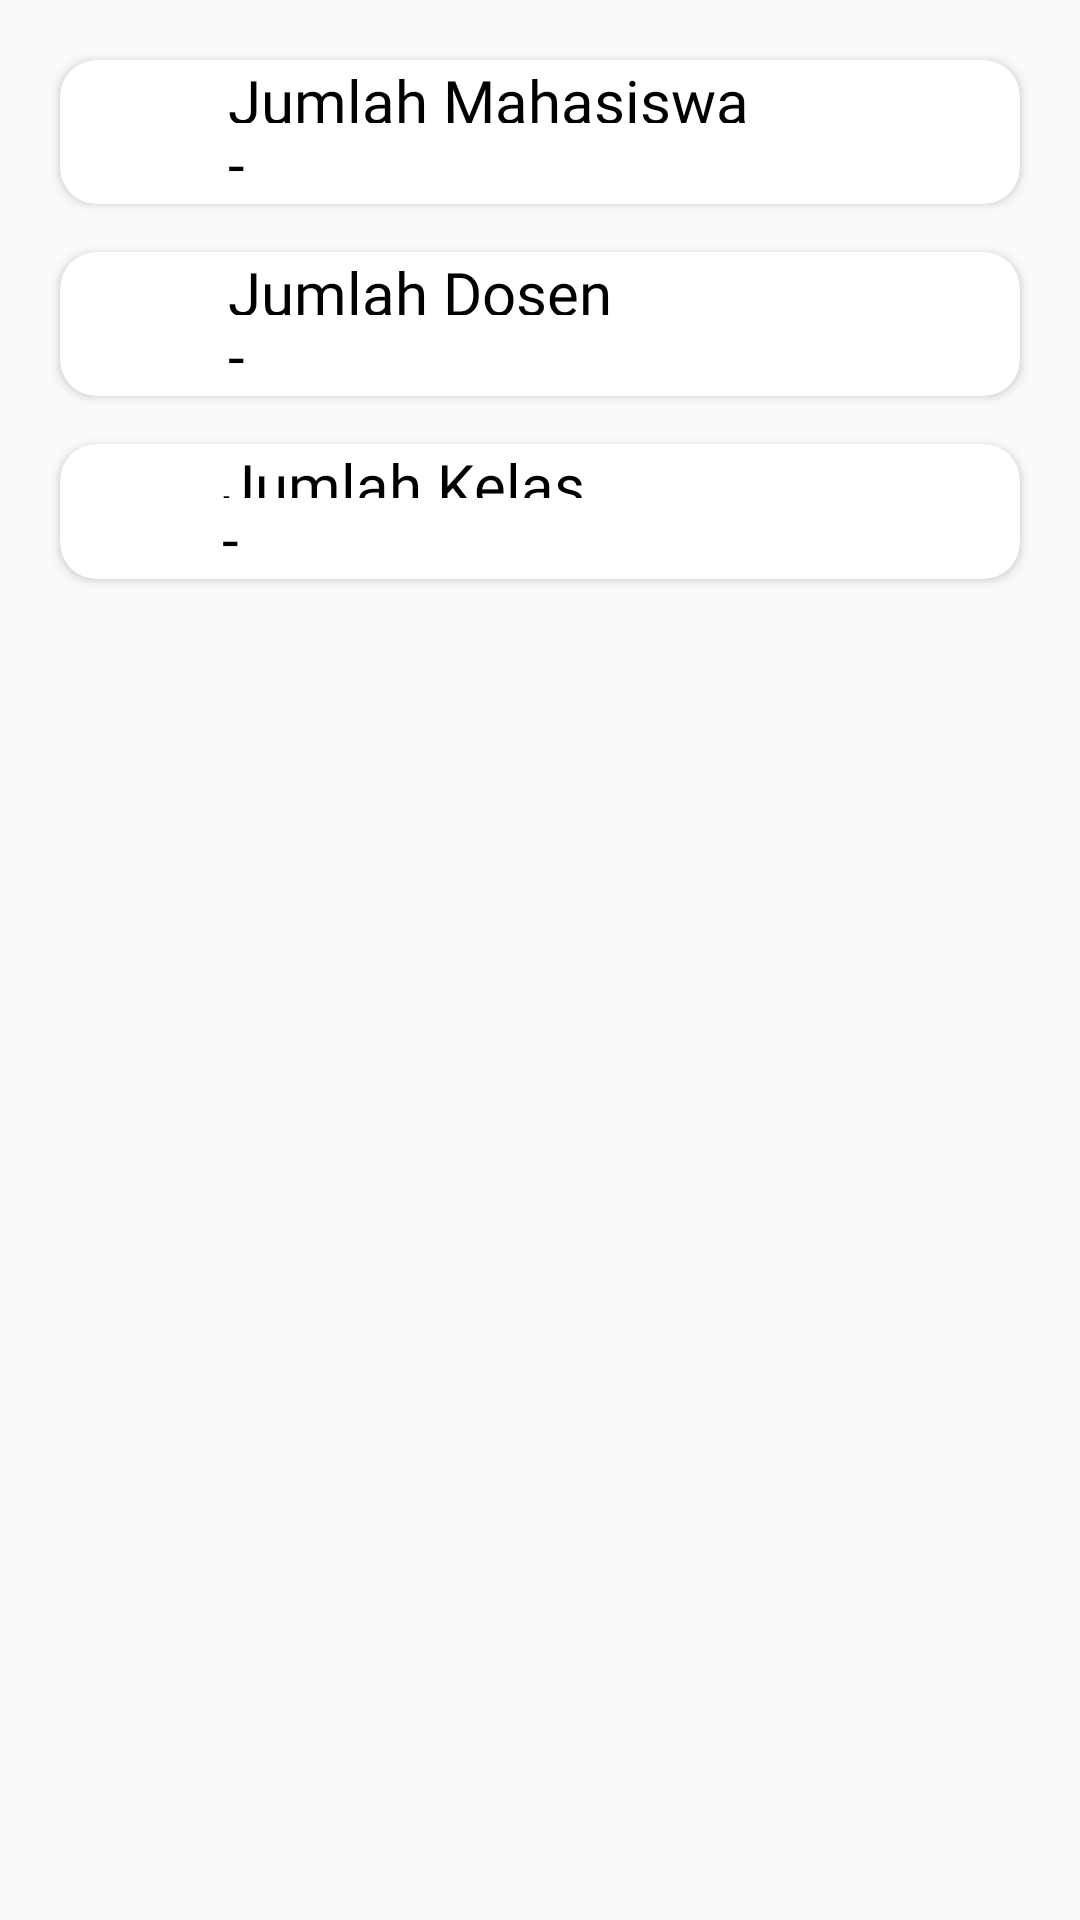

Reconstruct the res/layout file that produces this screen, plus the resources it refers to.
<!-- AndroidManifest.xml: application theme Theme.HADIRLY -->
<!-- res/layout/fragment_admin_home.xml -->
<?xml version="1.0" encoding="utf-8"?>
<FrameLayout xmlns:android="http://schemas.android.com/apk/res/android"
    xmlns:app="http://schemas.android.com/apk/res-auto"
    xmlns:tools="http://schemas.android.com/tools"
    android:layout_width="match_parent"
    android:layout_height="match_parent"
    tools:context=".admin.AdminHomeFragment">

    <LinearLayout
        android:layout_width="match_parent"
        android:layout_height="match_parent"
        android:orientation="vertical">

        <androidx.cardview.widget.CardView
            android:layout_marginTop="20dp"
            android:layout_marginHorizontal="20dp"
            app:cardCornerRadius="12dp"
            android:layout_width="match_parent"
            android:layout_height="wrap_content"
            android:layout_marginBottom="16dp">

            <LinearLayout
                android:layout_width="match_parent"
                android:layout_height="match_parent"
                android:layout_weight="1"
                android:gravity="center_horizontal"
                android:orientation="vertical">

                <LinearLayout
                    android:layout_width="match_parent"
                    android:layout_height="match_parent"
                    android:gravity="center_vertical"
                    android:orientation="horizontal">


                    <ImageView
                        android:id="@+id/imageView4"
                        android:layout_width="48dp"
                        android:layout_height="48dp"
                        android:layout_marginEnd="8dp"
                        android:scaleType="centerInside"
                        android:src="@drawable/mahasiswa" />

                    <LinearLayout
                        android:layout_width="match_parent"
                        android:layout_height="match_parent"
                        android:orientation="vertical">

                        <TextView
                            android:id="@+id/textView9"
                            android:layout_width="wrap_content"
                            android:layout_height="wrap_content"
                            android:layout_weight="1"
                            android:fontFamily="@font/geobold"
                            android:text="Jumlah Mahasiswa"
                            android:textColor="@color/black"
                            android:textSize="20sp" />

                        <TextView
                            android:id="@+id/jumlahMahasiswa"
                            android:layout_width="match_parent"
                            android:layout_height="wrap_content"
                            android:fontFamily="@font/geobold"
                            android:text="-"
                            android:textColor="@color/black"
                            android:textSize="20sp" />

                    </LinearLayout>

                </LinearLayout>

            </LinearLayout>

        </androidx.cardview.widget.CardView>

        <androidx.cardview.widget.CardView
            app:cardCornerRadius="12dp"
            android:layout_width="match_parent"
            android:layout_height="wrap_content"
            android:layout_marginHorizontal="20dp"
            android:layout_marginBottom="16dp">

            <LinearLayout
                android:layout_width="match_parent"
                android:layout_height="match_parent"
                android:gravity="center_horizontal"
                android:layout_weight="1"
                android:orientation="vertical">

                <LinearLayout
                    android:layout_width="match_parent"
                    android:layout_height="match_parent"
                    android:gravity="center_vertical"
                    android:orientation="horizontal">


                    <ImageView
                        android:id="@+id/dosenView"
                        android:layout_width="48dp"
                        android:layout_height="48dp"
                        android:layout_marginEnd="8dp"
                        android:scaleType="centerInside"
                        android:src="@drawable/mahasiswa" />

                    <LinearLayout
                        android:layout_width="match_parent"
                        android:layout_height="match_parent"
                        android:orientation="vertical">

                        <TextView
                            android:id="@+id/textDosen"
                            android:layout_width="wrap_content"
                            android:layout_height="wrap_content"
                            android:layout_weight="1"
                            android:fontFamily="@font/geobold"
                            android:text="Jumlah Dosen"
                            android:textColor="@color/black"
                            android:textSize="20sp" />

                        <TextView
                            android:id="@+id/jumlahDosen"
                            android:fontFamily="@font/geobold"
                            android:textSize="20sp"
                            android:textColor="@color/black"
                            android:layout_width="match_parent"
                            android:layout_height="wrap_content"
                            android:text="-" />

                    </LinearLayout>

                </LinearLayout>

            </LinearLayout>

        </androidx.cardview.widget.CardView>

        <androidx.cardview.widget.CardView
            app:cardCornerRadius="12dp"
            android:layout_width="match_parent"
            android:layout_height="wrap_content"
            android:layout_marginHorizontal="20dp"
            android:layout_marginBottom="16dp">

            <LinearLayout
                android:layout_width="match_parent"
                android:layout_height="match_parent"
                android:layout_weight="1"
                android:gravity="center_horizontal"
                android:orientation="vertical">

                <LinearLayout
                    android:layout_width="match_parent"
                    android:layout_height="match_parent"
                    android:gravity="center_vertical"
                    android:paddingStart="6dp"
                    android:orientation="horizontal">


                    <ImageView
                        android:id="@+id/kelasView"
                        android:layout_width="40dp"
                        android:layout_height="45dp"
                        android:layout_marginEnd="8dp"
                        android:scaleType="centerInside"
                        android:src="@drawable/classroom" />

                    <LinearLayout
                        android:layout_width="match_parent"
                        android:layout_height="match_parent"
                        android:orientation="vertical">

                        <TextView
                            android:id="@+id/textKelas"
                            android:layout_width="wrap_content"
                            android:layout_height="wrap_content"
                            android:layout_weight="1"
                            android:fontFamily="@font/geobold"
                            android:text="Jumlah Kelas"
                            android:textColor="@color/black"
                            android:textSize="20sp" />

                        <TextView
                            android:id="@+id/jumlahKelas"
                            android:layout_width="match_parent"
                            android:layout_height="wrap_content"
                            android:fontFamily="@font/geobold"
                            android:text="-"
                            android:textColor="@color/black"
                            android:textSize="20sp" />

                    </LinearLayout>

                </LinearLayout>

            </LinearLayout>

        </androidx.cardview.widget.CardView>
    </LinearLayout>
</FrameLayout>
<!-- resources referenced by this layout -->
<resources>
  <color name="black">#FF000000</color>
  <style name="Theme.HADIRLY" parent="Base.Theme.HADIRLY" />
  <style name="Base.Theme.HADIRLY" parent="Theme.AppCompat.Light.NoActionBar">
          
          
          <item name="android:windowTranslucentStatus">true</item>
          <item name="android:statusBarColor">@android:color/transparent</item>
      </style>
</resources>
